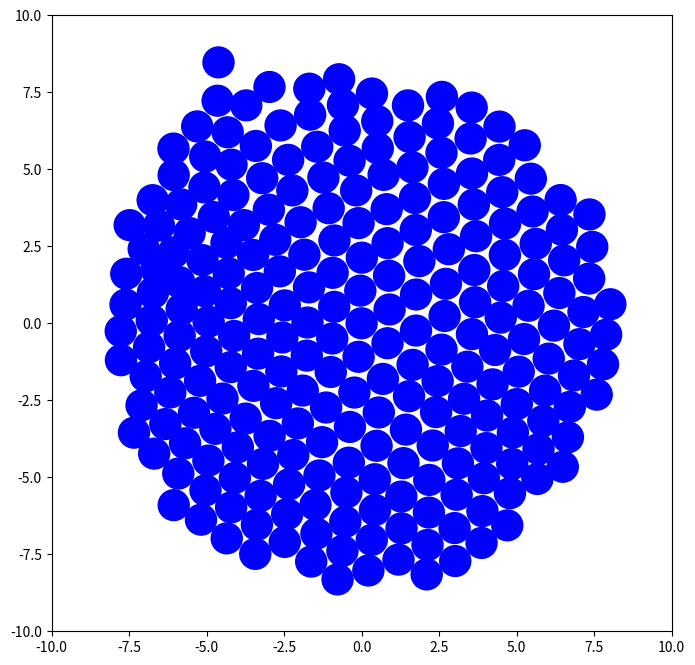

This chart was generated by the following Python code:
import numpy as np
import matplotlib.pyplot as plt
from time import perf_counter
from tqdm import tqdm

U = np.array([1, 0])
ROT = 0.5 * np.array([[1, - np.sqrt(3)], [np.sqrt(3), 1]])
DISTS = np.array([np.dot(ROT,U), np.dot(ROT@ROT, U)])

D = 1

# physics consts
dt = 0.01
k = 10
eta = 10

# TODO: add force due to viscosity

def cartesian(grid_pos):
	return np.dot(grid_pos, D * DISTS)

def hex_grid_distance(grid_pos):
	"""Converts a hex-coordinate position to cartesian distance"""
	coords = cartesian(grid_pos)
	return np.linalg.norm(coords)


class Body:
	def __init__(self, R):
		self.R = R
		self.particles, self.connections = self.create_particles()

		# centre stores the (x, y) coordinates of the centre particle
		self.centre = np.array([0., 0.])

		self.velocities = np.zeros_like(self.particles)
		self.forces = np.zeros_like(self.particles)
		self.apply_forces()

		self.draw()

	def create_particles(self):
		"""Create a hex grid of particles"""
		sub_moves = np.array([[1, 0], [0, 1], [1, -1]])
		moves = np.concatenate((sub_moves, -sub_moves))

		grid_to_idx = {(0, 0): 0}
		cur_parts = [0]
		particles = [[0, 0]]
		connections = [[]]
		while cur_parts:
			# for each newly created particle, create a new particle in each of the 6 hex directions
			prev_parts = cur_parts
			cur_parts = []

			for idx in prev_parts:
				grid_pos = particles[idx]
				for move in moves:
					next_pos = grid_pos + move
					if hex_grid_distance(next_pos) > self.R:
						continue

					if tuple(next_pos) in grid_to_idx:
						next_idx = grid_to_idx[tuple(next_pos)]
					else:
						# create a new particle if one does not exist at that grid space
						next_idx = len(particles)
						grid_to_idx[tuple(next_pos)] = next_idx
						connections.append([])
						cur_parts.append(next_idx)
						particles.append(list(next_pos))

					connections[idx].append(next_idx)

		# fill up all connections with reference to self to fill up to six
		# ensures that array has equal length rows
		for i, con in enumerate(connections):
			while len(con) < 6:
				con.append(i)
		connections = np.array(connections)

		grid_pos = np.array(particles)
		pos = cartesian(grid_pos)
		return pos, connections

	def apply_forces(self):
		force = 10 * np.array([-1., 1.])
		with tqdm(range(2000)) as tqdm_iter:
			for _ in tqdm_iter:
				self.calc_forces(force)
				self.step()


	def calc_forces(self, force=0):
		# get direction vectors for all forces (N, 2, 6)
		stacked_particles = np.expand_dims(self.particles, axis=1).repeat(6, axis=1)
		dir_vecs = self.particles[self.connections] - stacked_particles
		# get amplitudes of direction vectors
		N = self.particles.shape[0]
		amplitudes = np.linalg.norm(dir_vecs, axis=-1).reshape((N, 6, 1))
		# set zero amplitudes to 1, avoid divide-by-zero errors
		amplitudes[np.nonzero(amplitudes == 0)] = 1.
		forces = k * (1 - D / amplitudes) * dir_vecs
		self.forces = forces.sum(axis=1)

		self.forces[-1] += force



	def step(self):
		self.velocities += self.forces * dt
		self.particles += self.velocities * dt

		centre = self.particles[0]
		self.centre += centre
		self.particles -= centre



	def draw(self):
		fig, ax = plt.subplots(figsize=(8, 8))
		ax.set_xlim((-10, 10))
		ax.set_ylim((-10, 10))
		for p in self.particles:
			circle = plt.Circle(p, D/2, color='b')
			ax.add_artist(circle)


		# last = self.particles[-1]
		# circle = plt.Circle(tuple(last.pos), D / 3, color='r')
		# ax.add_artist(circle)
		plt.show()





if __name__ == "__main__":
	body = Body(8)
